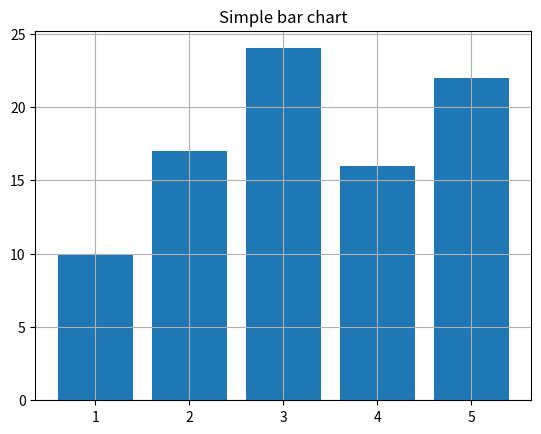
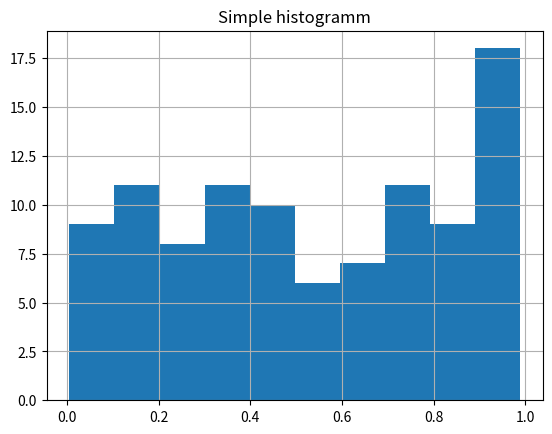
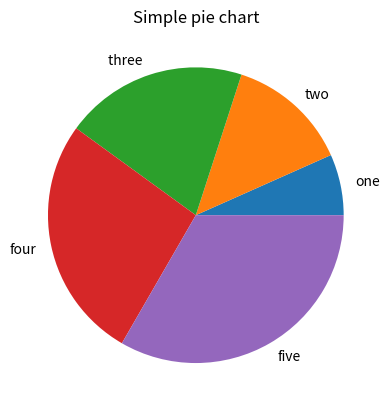
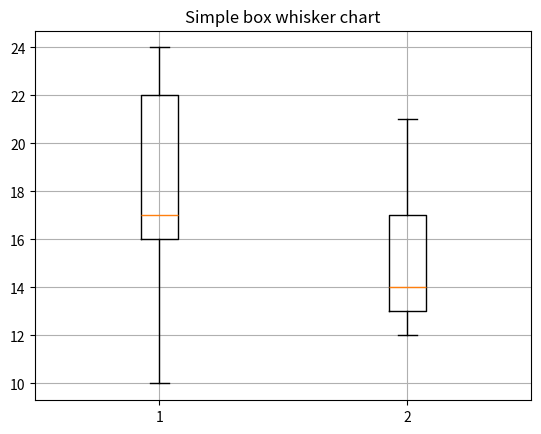
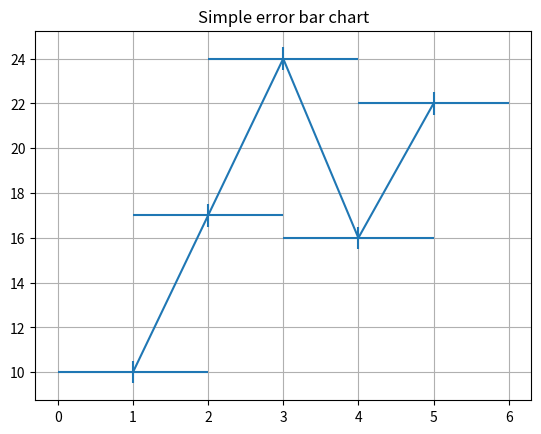

The script that saved these images, in order:
import matplotlib.pyplot as plt
import numpy as np

s = ['one','two','three ','four' ,'five']
x = [1, 2, 3, 4, 5]
z = np.random.random(100)
z1 = [10, 17, 24, 16, 22]
z2 = [12, 14, 21, 13, 17]

#Диаграмма()

fig=plt.figure()
plt.bar(x,z1)   #построение вертикальной диаграммы по данным
plt.title('Simple bar chart')
plt.grid(True)   # линии вспомогательной сетки


#Гистаграмма
fig = plt.figure()
plt.hist(z) #построение гистограммы
plt.title('Simple histogramm')
plt.grid(True)



#круговая диаграмма
fig=plt.figure()
plt.pie(x, labels=s)
plt.title('Simple pie chart')
plt.grid(True)




#специализированная диаграмма
# boxplot()
fig = plt.figure()
plt.boxplot([z1, z2])
plt.title('Simple box whisker chart')
plt.grid(True)

# errorbar()
fig = plt.figure()
plt.errorbar(x, z1, xerr=1, yerr=0.5)
plt.title('Simple error bar chart')
plt.grid(True)



plt.show()